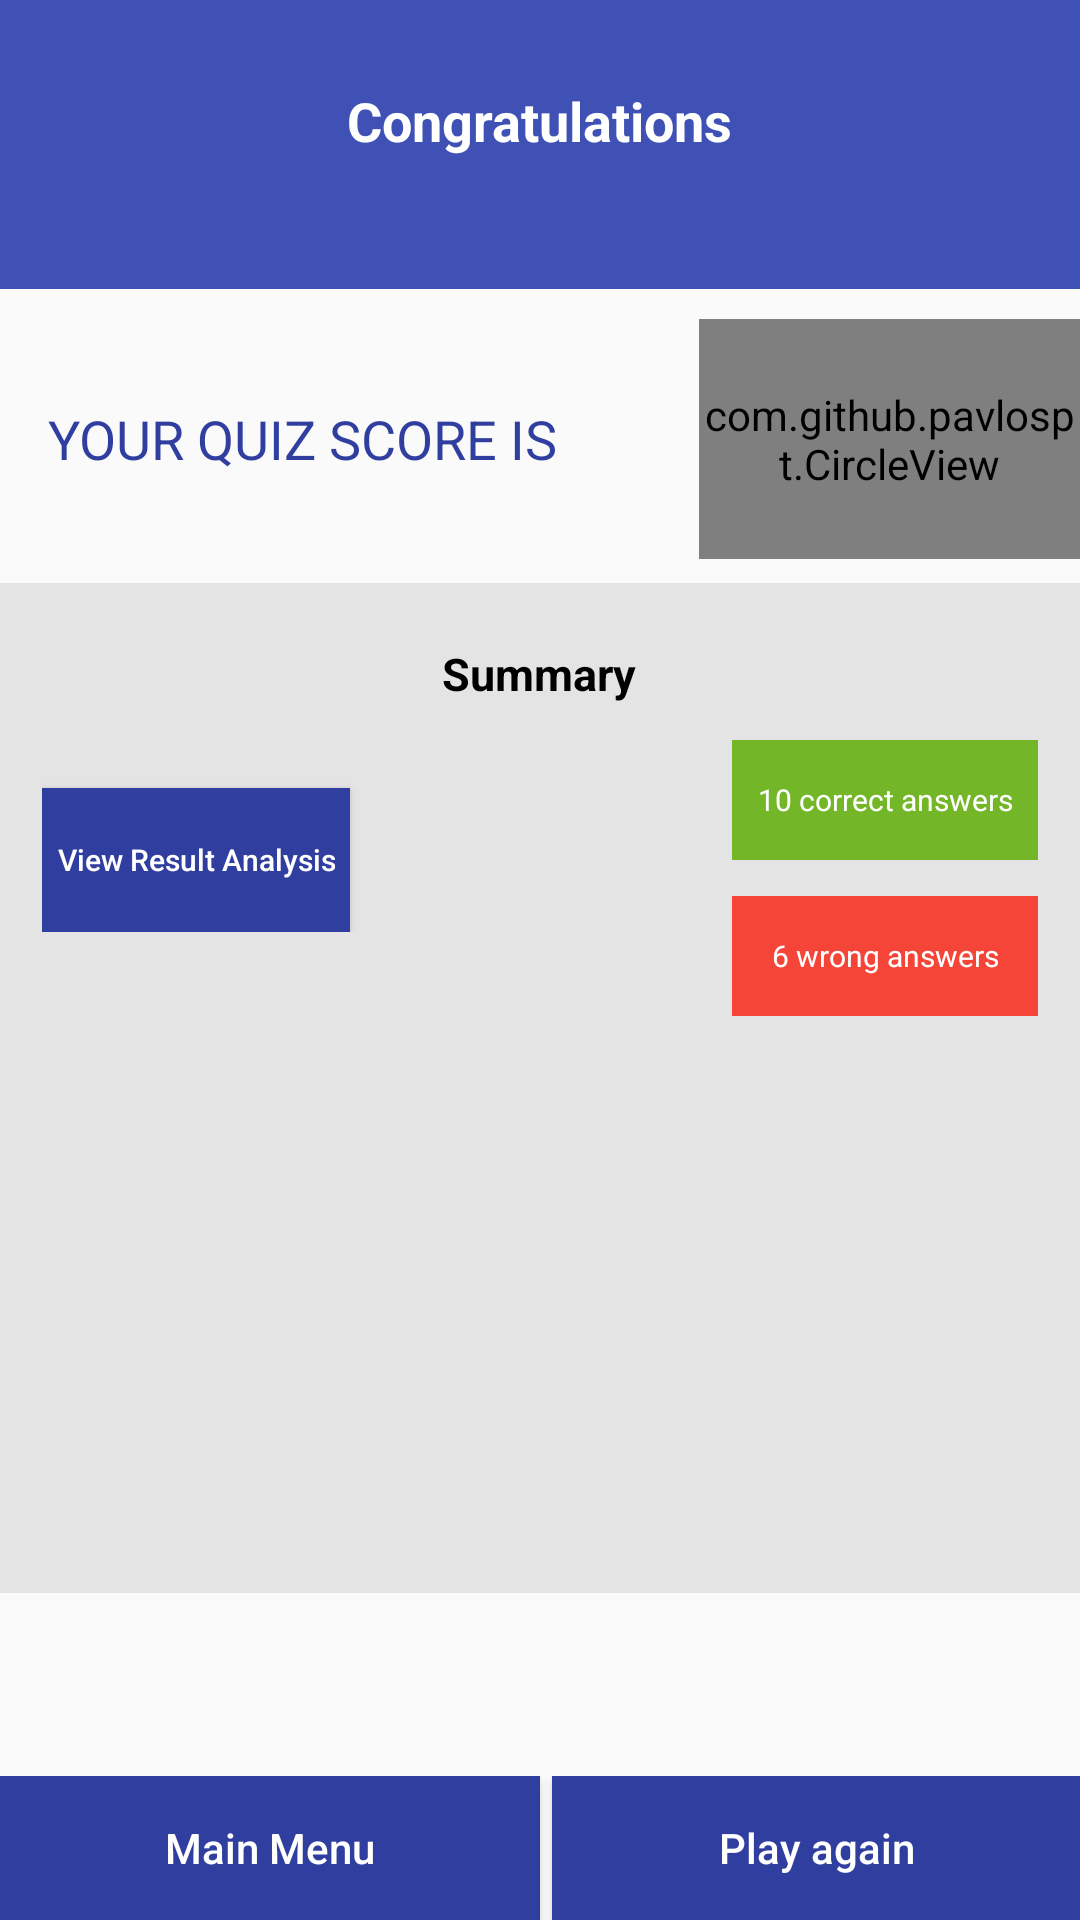

Android layout source for this screen:
<!-- AndroidManifest.xml: application theme AppTheme -->
<!-- res/layout/activity_result.xml -->
<?xml version="1.0" encoding="utf-8"?>
<LinearLayout xmlns:android="http://schemas.android.com/apk/res/android"
    xmlns:app="http://schemas.android.com/apk/res-auto"
    android:layout_width="match_parent"
    android:layout_height="match_parent"
    android:orientation="vertical">

    <LinearLayout
        android:layout_width="match_parent"
        android:layout_height="wrap_content"
        android:background="@color/colorPrimary"
        android:gravity="center"
        android:orientation="vertical"
        android:padding="@dimen/_28sdp">

        <TextView
            android:layout_width="wrap_content"
            android:layout_height="wrap_content"
            android:text="Congratulations"
            android:textColor="@color/md_white_1000"
            android:textSize="18sp"
            android:textStyle="bold" />

        <ImageView
            android:layout_width="wrap_content"
            android:layout_height="wrap_content"
            android:layout_marginTop="@dimen/_16sdp"
            android:src="@drawable/winner" />
    </LinearLayout>

    <LinearLayout
        android:layout_width="match_parent"
        android:layout_height="wrap_content"
        android:layout_marginTop="@dimen/_10sdp"
        android:orientation="horizontal">

        <TextView
            android:layout_width="wrap_content"
            android:layout_height="wrap_content"
            android:layout_gravity="center"
            android:layout_marginLeft="@dimen/_16sdp"
            android:layout_weight="1.0"
            android:text="YOUR QUIZ SCORE IS"
            android:textColor="@color/colorPrimaryDark"
            android:textSize="18sp" />

        <com.github.pavlospt.CircleView
            android:id="@+id/your_score"
            android:layout_width="80dp"
            android:layout_height="80dp"
            android:layout_gravity="left|right|center_horizontal|fill_horizontal|center|fill|start|end"
            android:layout_weight="1.0"
            app:cv_backgroundColorValue="@color/colorPrimaryDark"
            app:cv_fillColor="@color/md_white_1000"
            app:cv_strokeColorValue="@color/colorPrimaryDark"
            app:cv_subtitleSize="@dimen/_12sdp"
            app:cv_subtitleText=""
            app:cv_titleColor="@color/colorAccent"
            app:cv_titleSize="@dimen/_14sdp"
            app:cv_titleSubtitleSpace="20.0"
            app:cv_titleText="" />
    </LinearLayout>

    <LinearLayout
        android:layout_width="match_parent"
        android:layout_height="match_parent"
        android:layout_marginTop="@dimen/_8sdp"
        android:orientation="vertical">

        <LinearLayout
            android:layout_width="match_parent"
            android:layout_height="wrap_content"
            android:layout_weight="3.0"
            android:background="#e4e4e4"
            android:gravity="left|right|center_horizontal|fill_horizontal|center|fill|start|end"
            android:orientation="vertical"
            android:padding="@dimen/_10sdp">

            <TextView
                android:layout_width="wrap_content"
                android:layout_height="wrap_content"
                android:layout_gravity="center"
                android:text="Summary"
                android:layout_marginTop="@dimen/_10sdp"
                android:textColor="@color/md_black_1000"
                android:textSize="15sp"
                android:textStyle="bold" />

            <LinearLayout
                android:layout_width="match_parent"
                android:layout_height="wrap_content"
                android:layout_marginTop="@dimen/_12sdp"
                android:orientation="horizontal">

                <LinearLayout
                    android:layout_width="232dp"
                    android:layout_height="wrap_content"
                    android:layout_weight="2.0"
                    android:orientation="vertical"
                    android:padding="@dimen/_4sdp">

                    <Button
                        android:id="@+id/result_button"
                        android:layout_width="wrap_content"
                        android:layout_height="wrap_content"
                        android:layout_marginTop="@dimen/_12sdp"
                        android:background="@color/colorPrimaryDark"
                        android:padding="5dp"
                        android:text="View Result Analysis"
                        android:textAllCaps="false"
                        android:textColor="@color/md_white_1000"
                        android:textSize="@dimen/_10sdp" />
                </LinearLayout>

                <LinearLayout
                    android:layout_width="wrap_content"
                    android:layout_height="wrap_content"
                    android:layout_weight="1.0"
                    android:gravity="top|bottom|left|right|center_vertical|fill_vertical|center_horizontal|fill_horizontal|center|fill|start|end"
                    android:orientation="vertical"
                    android:paddingRight="@dimen/_4sdp">

                    <TextView
                        android:id="@+id/correct_answer"
                        android:layout_width="match_parent"
                        android:layout_height="40dp"
                        android:background="@color/green_primary"
                        android:gravity="center"
                        android:padding="@dimen/_8sdp"
                        android:text="10 correct answers"
                        android:textColor="@color/md_white_1000"
                        android:textSize="@dimen/_10sdp" />

                    <TextView
                        android:id="@+id/wrong_answer"
                        android:layout_width="match_parent"
                        android:layout_height="40dp"
                        android:layout_marginTop="@dimen/_12sdp"
                        android:background="@color/red_primary"
                        android:gravity="center"
                        android:padding="@dimen/_8sdp"
                        android:text="6 wrong answers"
                        android:textColor="@color/md_white_1000"
                        android:textSize="@dimen/_10sdp" />
                </LinearLayout>
            </LinearLayout>
        </LinearLayout>

        <LinearLayout
            android:layout_width="match_parent"
            android:layout_height="wrap_content"
            android:layout_weight="1.0"
            android:gravity="bottom"
            android:orientation="horizontal">

            <LinearLayout
                android:id="@+id/bottom_layer"
                android:layout_width="match_parent"
                android:layout_height="wrap_content"
                android:orientation="horizontal">

                <Button
                    android:id="@+id/main_menu_button"
                    android:layout_width="match_parent"
                    android:layout_height="wrap_content"
                    android:layout_weight="1.0"
                    android:background="@color/colorPrimaryDark"
                    android:text="Main Menu"
                    android:textAllCaps="false"
                    android:textColor="@color/md_white_1000" />

                <Button
                    android:id="@+id/play_again_button"
                    android:layout_width="match_parent"
                    android:layout_height="wrap_content"
                    android:layout_marginLeft="@dimen/_4sdp"
                    android:layout_weight="1.0"
                    android:background="@color/colorPrimaryDark"
                    android:text="Play again"
                    android:textAllCaps="false"
                    android:textColor="@color/md_white_1000" />
            </LinearLayout>
        </LinearLayout>
    </LinearLayout>
</LinearLayout>
<!-- resources referenced by this layout -->
<resources>
  <color name="colorAccent">#3F51B5</color>
  <color name="colorPrimary">#3F51B5</color>
  <color name="colorPrimaryDark">#303F9F</color>
  <color name="green_primary">#73b729</color>
  <color name="md_black_1000">#000000</color>
  <color name="md_white_1000">#ffffff</color>
  <color name="red_primary">#f44538</color>
  <dimen name="_10sdp">10dp</dimen>
  <dimen name="_12sdp">12dp</dimen>
  <dimen name="_14sdp">14dp</dimen>
  <dimen name="_16sdp">16dp</dimen>
  <dimen name="_28sdp">28dp</dimen>
  <dimen name="_4sdp">4dp</dimen>
  <dimen name="_8sdp">8dp</dimen>
  <style name="AppTheme" parent="Theme.AppCompat.Light.DarkActionBar">
          
          <item name="colorPrimary">@color/colorPrimary</item>
          <item name="colorPrimaryDark">@color/colorPrimaryDark</item>
          <item name="colorAccent">@color/colorAccent</item>
          <item name="windowActionBar">false</item>
          <item name="windowNoTitle">true</item>
      </style>
</resources>
